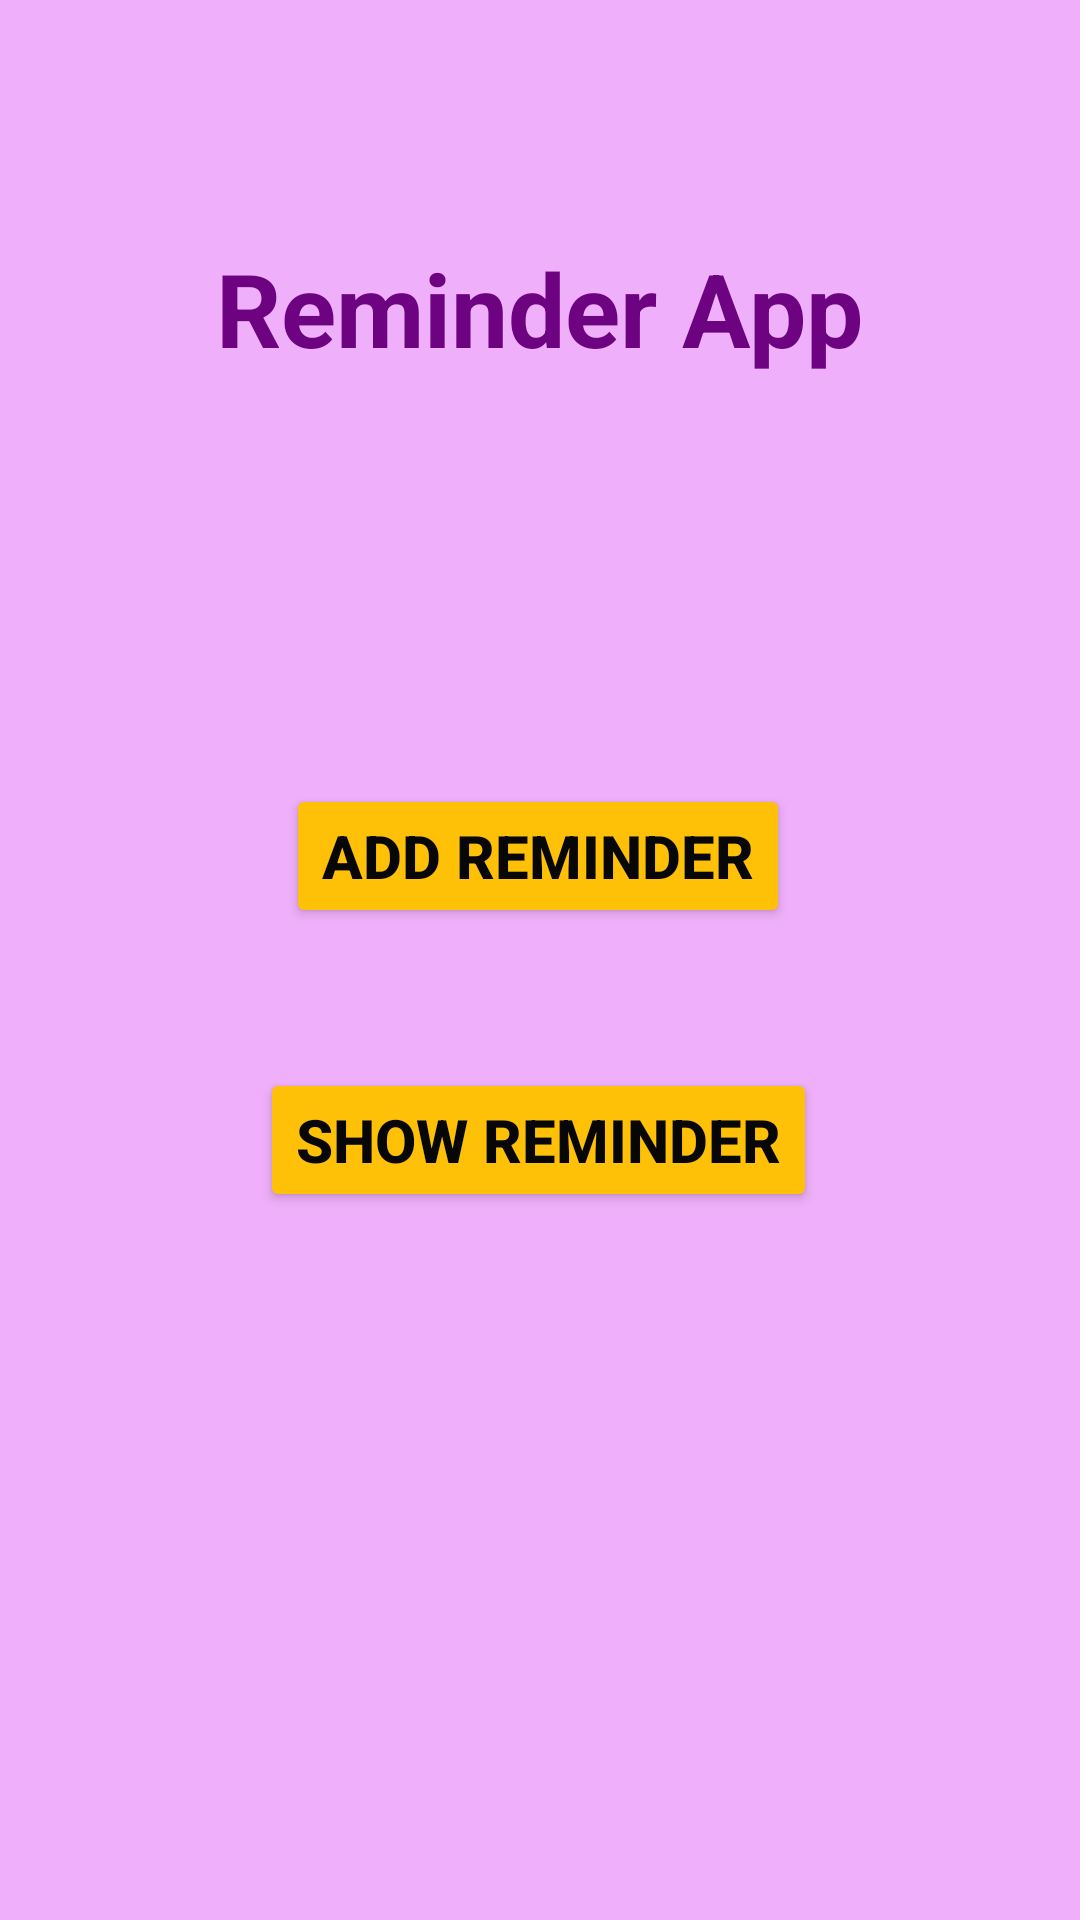

Produce the Android XML layout that renders to this screen, including the resource entries it uses.
<!-- AndroidManifest.xml: application theme Theme.My_Reminder_App -->
<!-- res/layout/activity_main.xml -->
<?xml version="1.0" encoding="utf-8"?>
<androidx.constraintlayout.widget.ConstraintLayout xmlns:android="http://schemas.android.com/apk/res/android"
    xmlns:app="http://schemas.android.com/apk/res-auto"
    xmlns:tools="http://schemas.android.com/tools"
    android:layout_width="match_parent"
    android:layout_height="match_parent"
    android:background="#EFAFFA"
    tools:context=".MainActivity">

    <TextView
        android:id="@+id/textView4"
        android:layout_width="wrap_content"
        android:layout_height="wrap_content"
        android:layout_marginTop="80dp"
        android:text="Reminder App"
        android:textColor="#6D0380"
        android:textSize="34sp"
        android:textStyle="bold"
        app:layout_constraintEnd_toEndOf="parent"
        app:layout_constraintStart_toStartOf="parent"
        app:layout_constraintTop_toTopOf="parent" />

    <Button
        android:id="@+id/addremainderB"
        android:layout_width="wrap_content"
        android:layout_height="wrap_content"
        android:layout_marginTop="136dp"
        android:backgroundTint="#FFC107"
        android:onClick="reminderClick"
        android:text="add reminder"
        android:textColor="#070707"
        android:textSize="20sp"
        android:textStyle="bold"
        app:layout_constraintEnd_toEndOf="parent"
        app:layout_constraintHorizontal_bias="0.497"
        app:layout_constraintStart_toStartOf="parent"
        app:layout_constraintTop_toBottomOf="@+id/textView4" />

    <Button
        android:id="@+id/button"
        android:layout_width="wrap_content"
        android:layout_height="wrap_content"
        android:layout_marginBottom="236dp"
        android:backgroundTint="#FFC107"
        android:onClick="displayClick"
        android:text="show Reminder"
        android:textColor="#070707"
        android:textSize="20sp"
        android:textStyle="bold"
        app:layout_constraintBottom_toBottomOf="parent"
        app:layout_constraintEnd_toEndOf="@+id/addremainderB"
        app:layout_constraintStart_toStartOf="@+id/addremainderB" />
</androidx.constraintlayout.widget.ConstraintLayout>
<!-- resources referenced by this layout -->
<resources>
  <style name="Theme.My_Reminder_App" parent="Theme.MaterialComponents.DayNight.DarkActionBar">
          
          <item name="colorPrimary">@color/purple_500</item>
          <item name="colorPrimaryVariant">@color/purple_700</item>
          <item name="colorOnPrimary">@color/white</item>
          
          <item name="colorSecondary">@color/teal_200</item>
          <item name="colorSecondaryVariant">@color/teal_700</item>
          <item name="colorOnSecondary">@color/black</item>
          
          <item name="android:statusBarColor">?attr/colorPrimaryVariant</item>
          
      </style>
  <!-- not gathered from this repository: default colours our renderer supplied (Android Studio template values) -->
  <color name="purple_500">#FF6200EE</color>
  <color name="purple_700">#FF3700B3</color>
  <color name="teal_200">#FF03DAC5</color>
  <color name="teal_700">#FF018786</color>
  <color name="black">#FF000000</color>
  <color name="white">#FFFFFFFF</color>
</resources>
